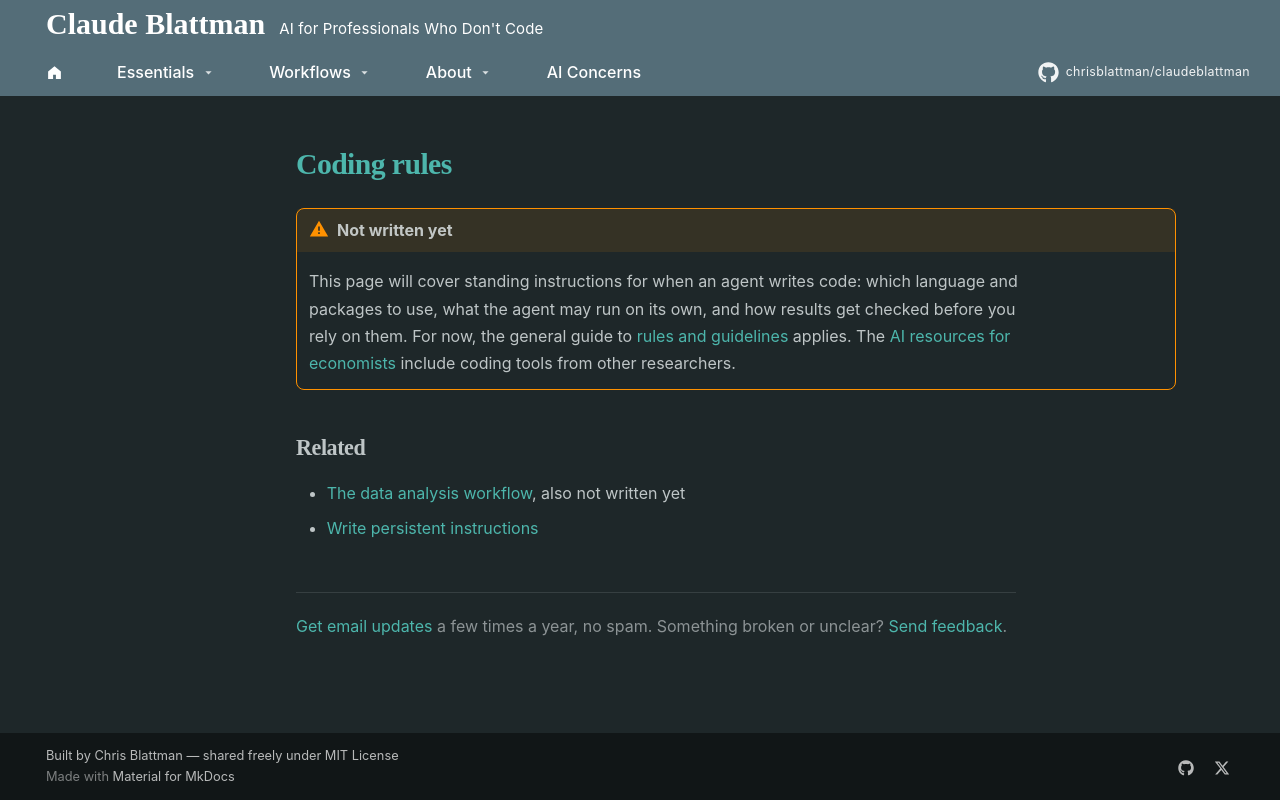

repository: chrisblattman/claudeblattman · page: workflows/coding-rules/index.html · generator: mkdocs

---
description: Standing instructions for when the agent writes code. Not written yet.
---

# Coding rules

!!! warning "Not written yet"
    This page will cover standing instructions for when an agent writes code: which language and packages to use, what the agent may run on its own, and how results get checked before you rely on them. For now, the general guide to [rules and guidelines](../build-your-own/rules.md) applies. The [AI resources for economists](../resources.md#ai-for-economists) include coding tools from other researchers.

## Related

- [The data analysis workflow](data-analysis.md), also not written yet
- [Write persistent instructions](../build-your-own/agents-md.md)
